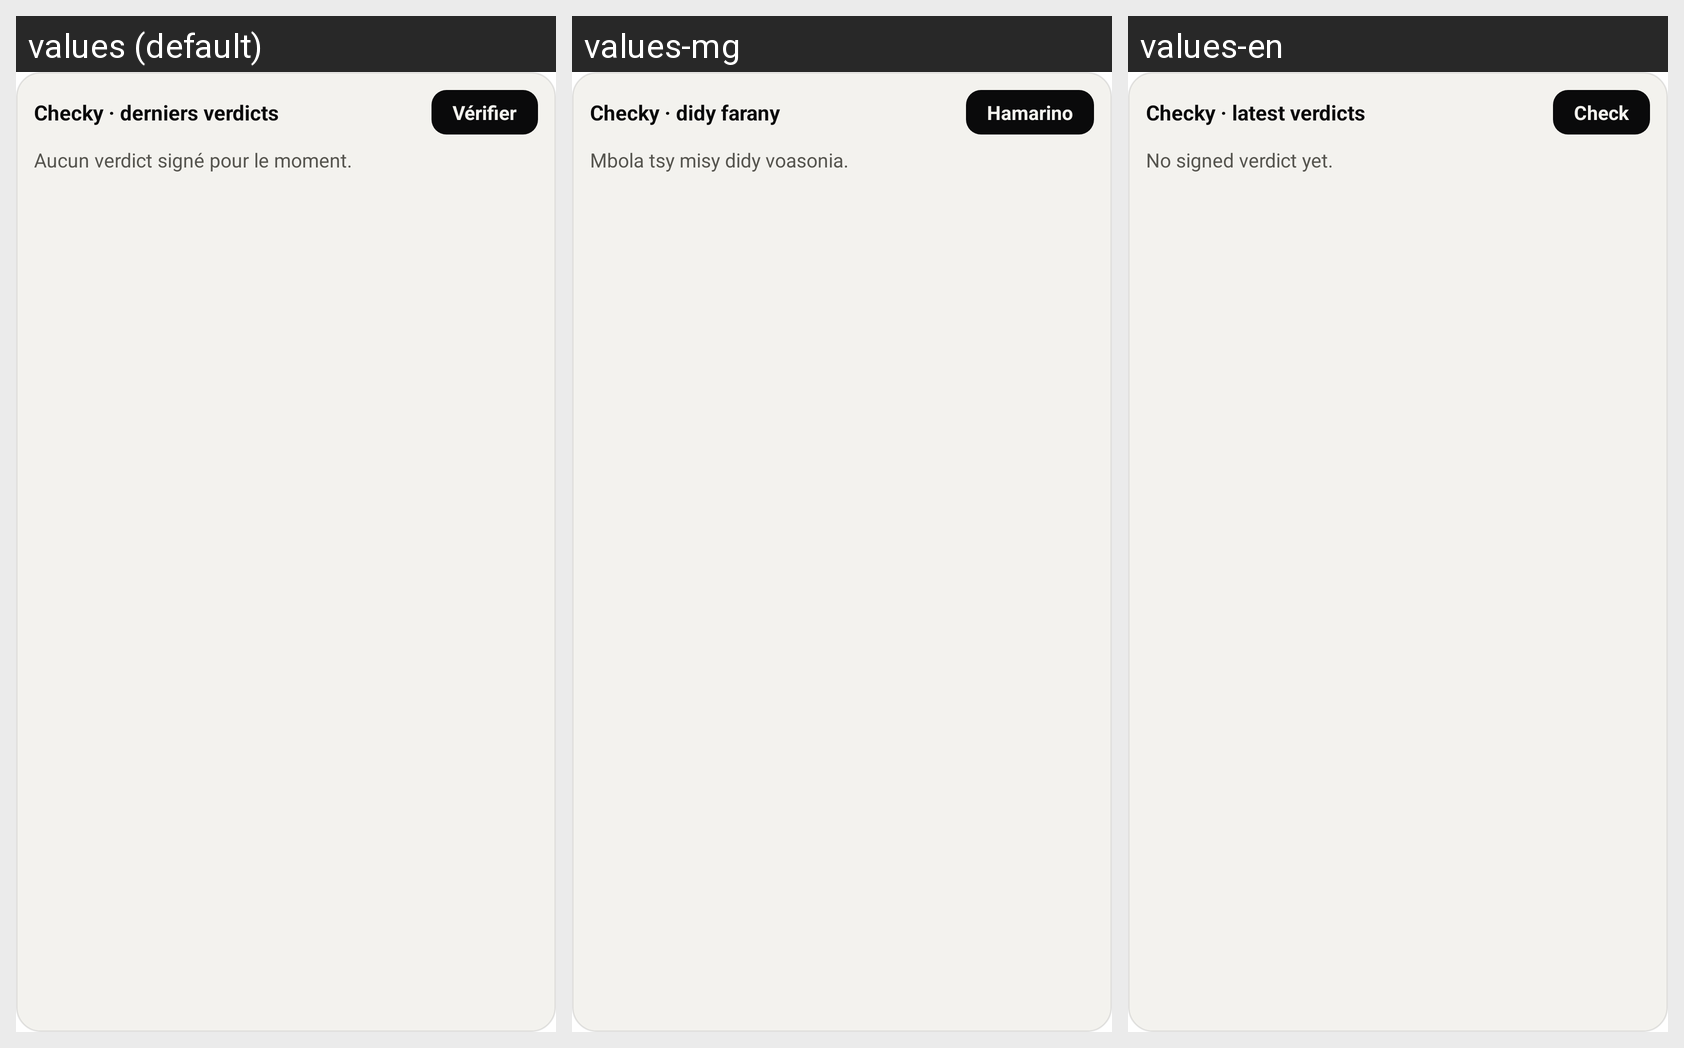

Translations of the strings shown on this Android screen, per locale in the grid:
Android screen res/layout/checky_widget.xml rendered under 3 locales, left to right: values (default), values-mg, values-en. Device: Nexus 5 (rendered at 1080×1920; each locale shown at half size, 540×960, under a caption strip naming it); theme Theme.MaterialComponents.DayNight.NoActionBar.
Strings drawn on this screen, with the default value and each locale's value (text and hints the layout hard-codes, and strings that could not be matched under every locale, appear in the picture but are not listed):

checky_widget_title
  values: Checky · derniers verdicts
  values-mg: Checky · didy farany
  values-en: Checky · latest verdicts

checky_widget_verify
  values: Vérifier
  values-mg: Hamarino
  values-en: Check

checky_widget_empty
  values: Aucun verdict signé pour le moment.
  values-mg: Mbola tsy misy didy voasonia.
  values-en: No signed verdict yet.
